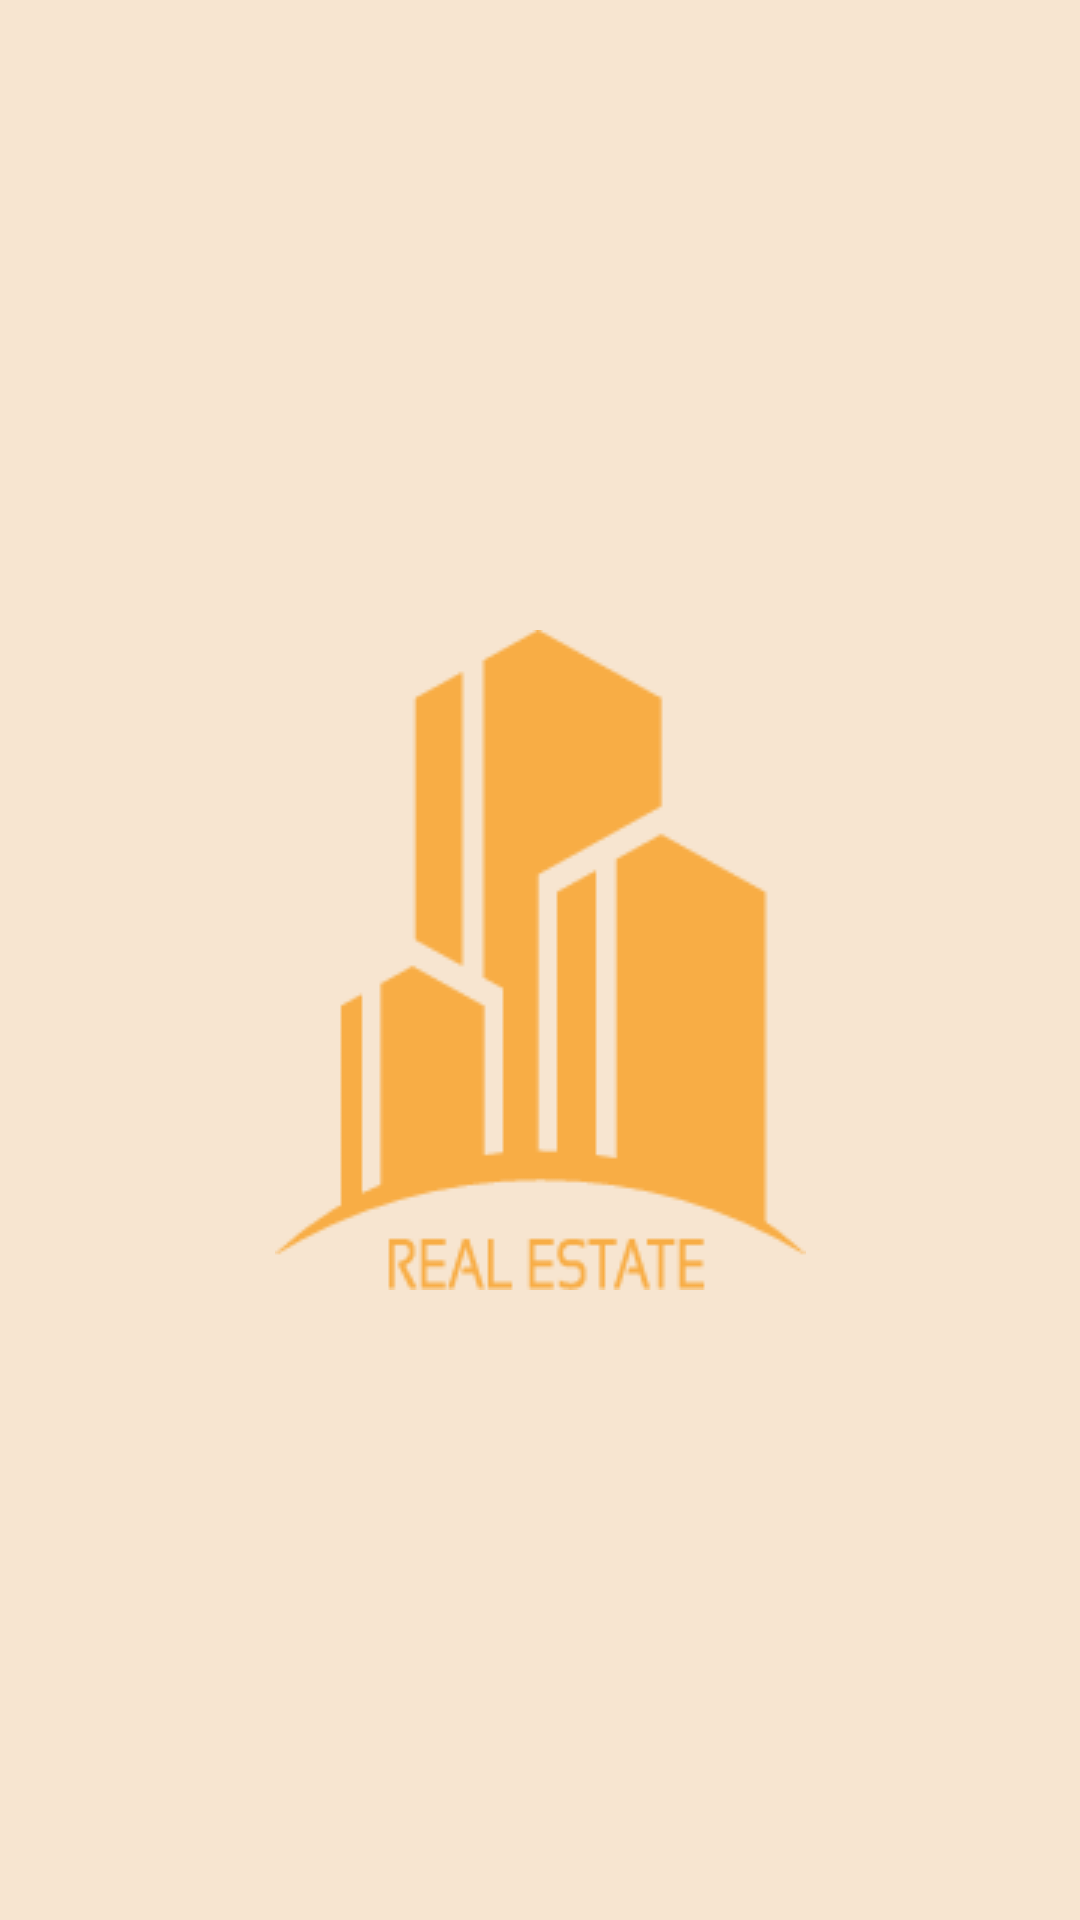

The Android layout XML behind this screen, and the referenced resources:
<!-- AndroidManifest.xml: application theme AppTheme -->
<!-- res/layout/splash_screen.xml -->
<?xml version="1.0" encoding="utf-8"?>
<androidx.constraintlayout.widget.ConstraintLayout xmlns:android="http://schemas.android.com/apk/res/android"
    android:layout_width="match_parent"
    android:layout_height="match_parent"
    xmlns:app="http://schemas.android.com/apk/res-auto"
    android:background="@color/light_gold">

    <ImageView
        android:id="@+id/splash_screen_iv_logo"
        android:layout_width="wrap_content"
        android:layout_height="wrap_content"
        android:src="@drawable/logo_real_estate"
        app:layout_constraintTop_toTopOf="parent"
        app:layout_constraintStart_toStartOf="parent"
        app:layout_constraintEnd_toEndOf="parent"
        app:layout_constraintBottom_toBottomOf="parent"/>
</androidx.constraintlayout.widget.ConstraintLayout>
<!-- resources referenced by this layout -->
<resources>
  <color name="light_gold">#F7E5D0</color>
  <!-- drawable logo_real_estate: png bitmap (drawable, 3463 bytes) -->
  <style name="AppTheme" parent="Theme.MaterialComponents.Light.NoActionBar">
          
          <item name="colorPrimary">@color/colorPrimary</item>
          <item name="colorPrimaryDark">@color/colorPrimaryDark</item>
          <item name="colorAccent">@color/colorAccent</item>
          
          <item name="floatingActionButtonStyle">@style/FloatingActionButtonStyle</item>
      </style>
  <color name="colorPrimary">#E6651B</color>
  <color name="colorPrimaryDark">#ED9434</color>
  <color name="colorAccent">#080706</color>
  <style name="FloatingActionButtonStyle" parent="Widget.Design.FloatingActionButton">
          <item name="shapeAppearanceOverlay">@style/FabShapeStyle</item>
      </style>
  <style name="FabShapeStyle" parent="ShapeAppearance.MaterialComponents.SmallComponent">
         <item name="cornerFamily">rounded</item>
         <item name="cornerSizeBottomLeft">28dp</item>
         <item name="cornerSizeBottomRight">28dp</item>
         <item name="cornerSizeTopLeft">5dp</item>
         <item name="cornerSizeTopRight">5dp</item>
     </style>
</resources>
